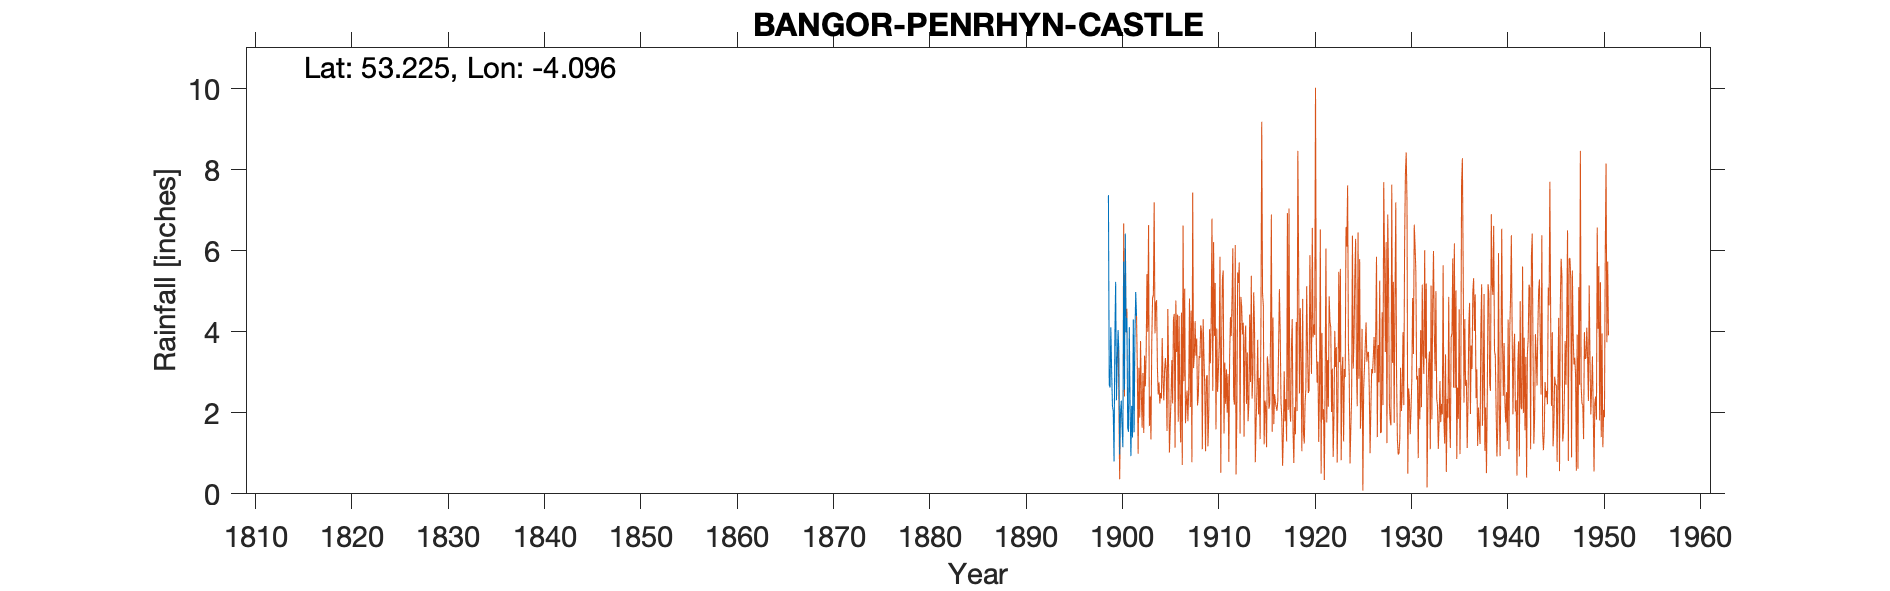

Values plotted in this chart, from the file beside it:
BANGOR PENRHYN CASTLE, , , , , , , , , , , , , , , , , , , , , , , 
Grid ref, SH602718, Long, -4.096, Lat, 53.23, Elevation, 150, ft, , , , , , , , , , , , , , , 
Station no, , , , , , , , , , , , , , , , , , , , , , , 
, 1890, 1891, 1892, 1893, 1894, 1895, 1896, 1897, 1898, 1899, 1900, 1901, 1902, 1903, 1904, 1905, 1906, 1907, 1908, 1909, , , 
January, , , , , , , , , , 7.37, 4.04, 1.63, , , , , , , , , , , 
February, , , , , , , , , , 2.7, 3.52, 1.53, , , , , , , , , , , 
March, , , , , , , , , , 2.62, 0.97, 4.11, , , , , , , , , , , 
April, , , , , , , , , , 4.11, 1.98, 2.18, , , , , , , , , , , 
May, , , , , , , , , , 3.03, 2.3, 0.93, , , , , , , , , , , 
June, , , , , , , , , , 2.17, 1.65, 2.17, , , , , , , , , , , 
July, , , , , , , , , , 2.04, 1.15, 1.39, , , , , , , , , , , 
August, , , , , , , , , , 0.8, 5.73, 4.3, , , , , , , , , , , 
September, , , , , , , , , , 3.87, 2.57, 1.52, , , , , , , , , , , 
October, , , , , , , , , , 5.23, 6.42, 3.86, , , , , , , , , , , 
November, , , , , , , , , , 2.31, 3.98, 4.98, , , , , , , , , , , 
December, , , , , , , , , , 3.32, 4.34, 4.39, , , , , , , , , , , 
Total, , , , , , , , , , 39.57, 38.65, 32.99, , , , , , , , , , , 
